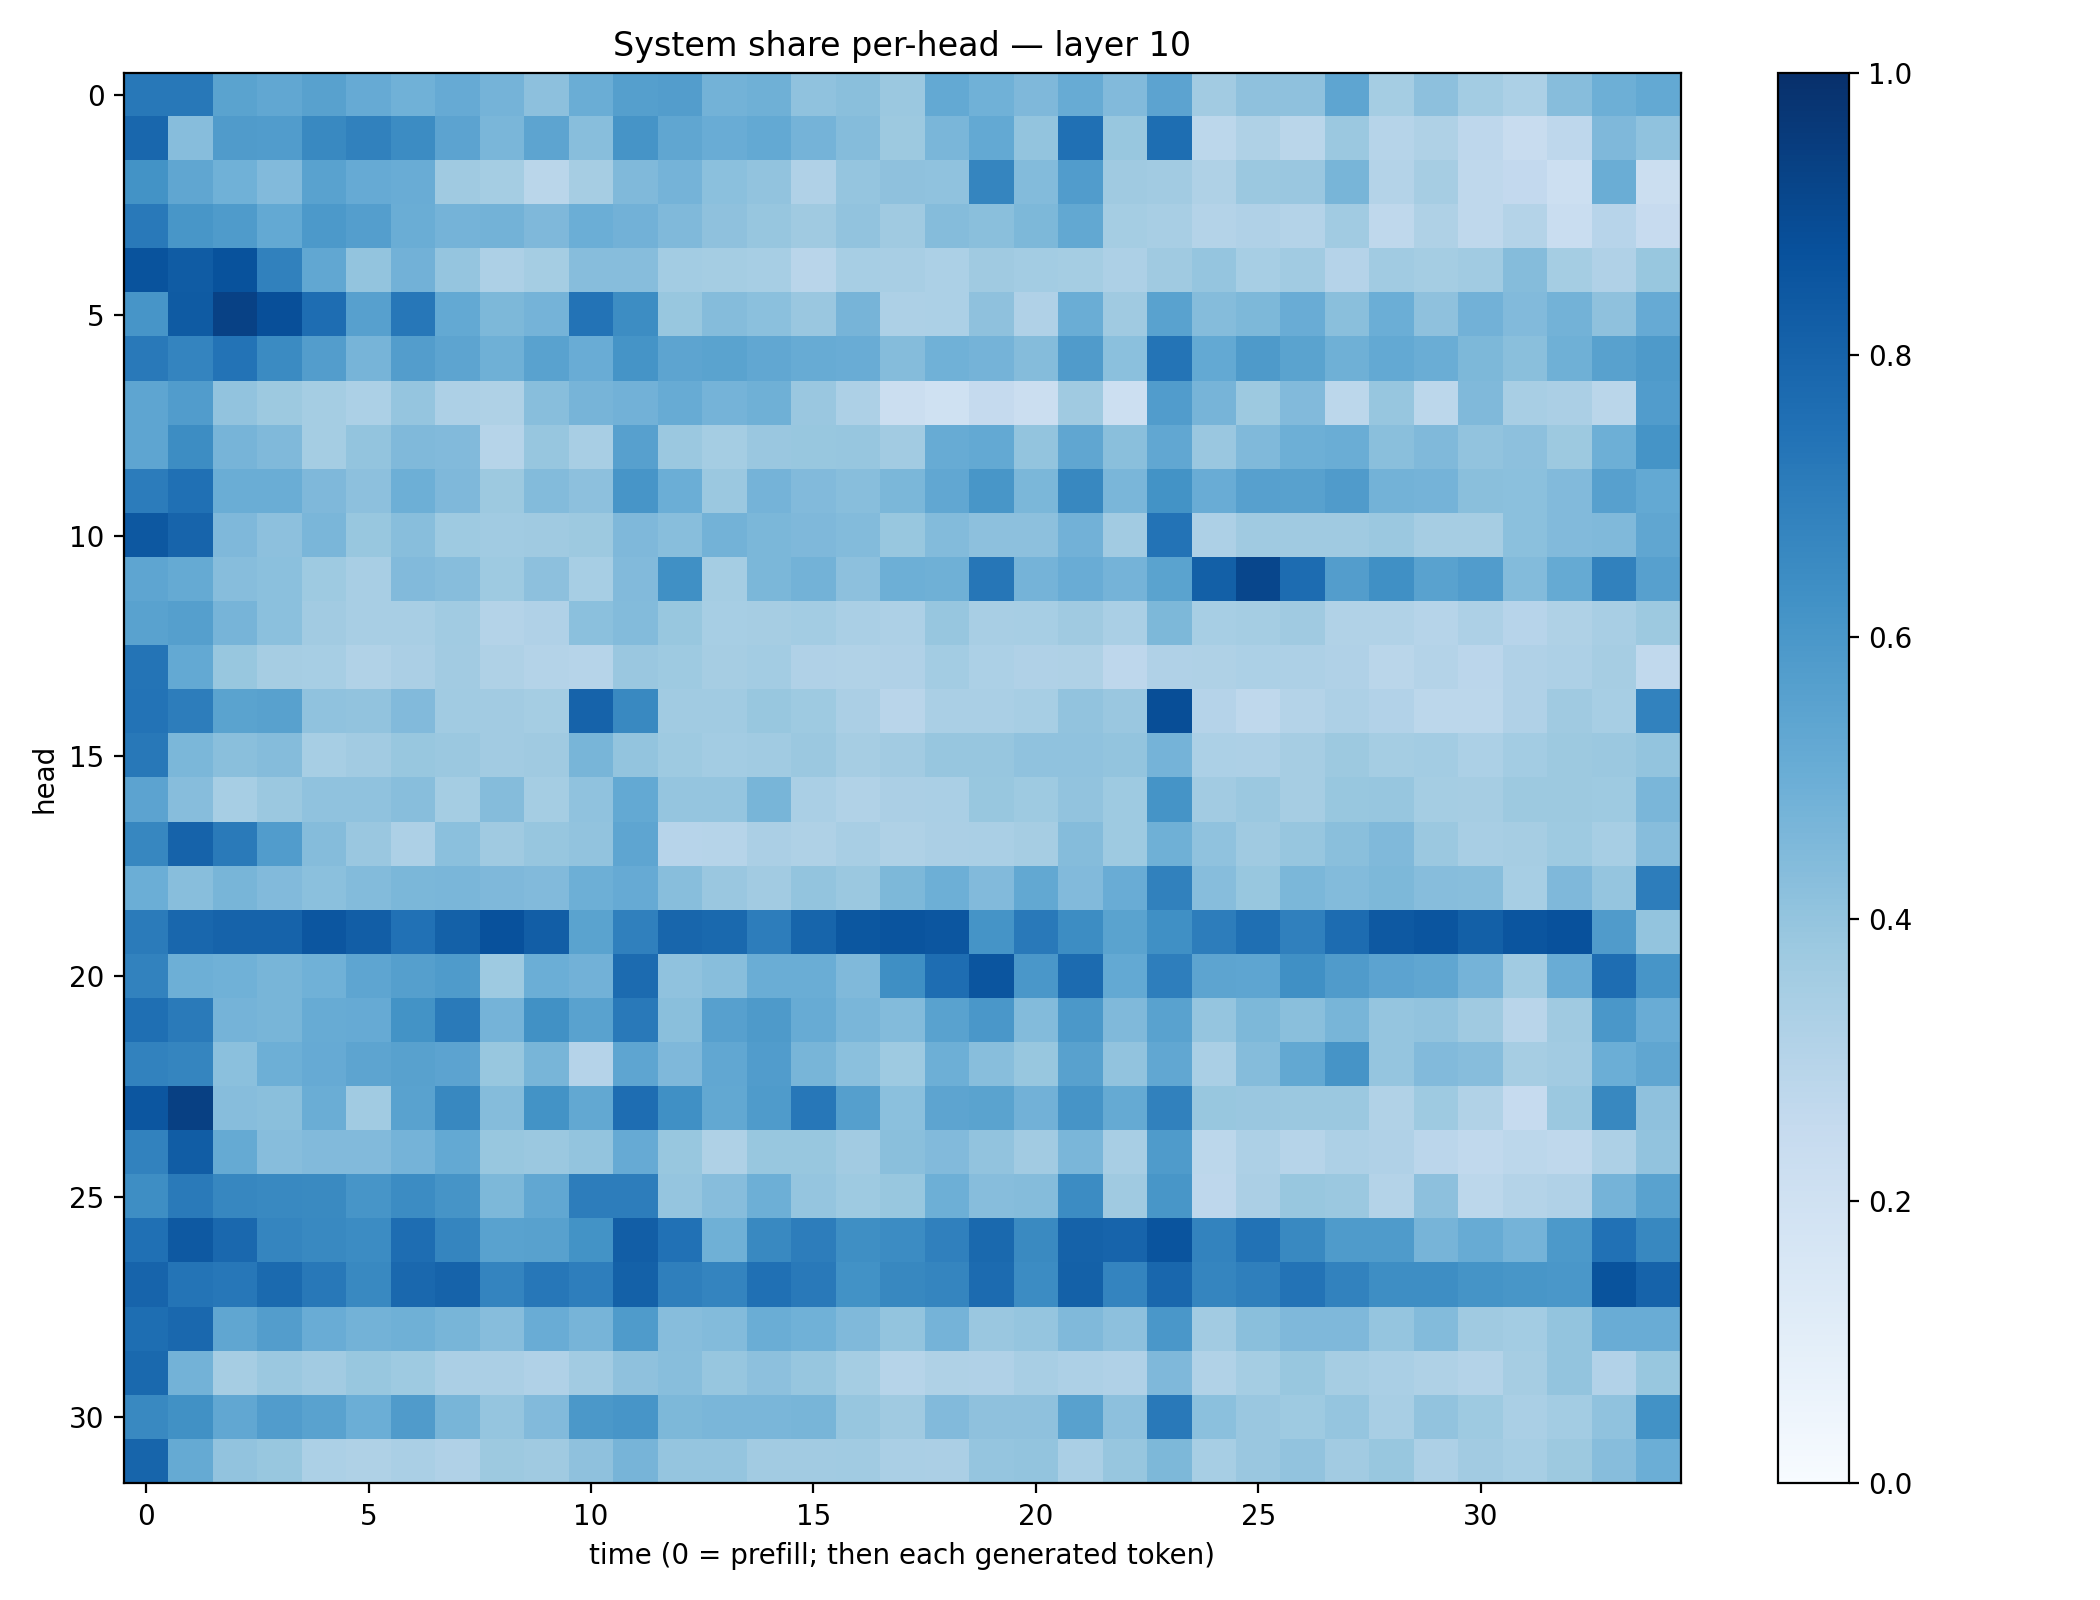

Values plotted in this chart, from the file beside it:
0.720745, 0.7187751, 0.54807216, 0.5303621, 0.5575849, 0.51392204, 0.4872637, 0.51477593, 0.474254, 0.41744533, 0.50035113, 0.5625713, 0.5726363, 0.47979313, 0.4921234, 0.4089308, 0.42567644, 0.3801835, 0.5220769, 0.48797584, 0.45203212, 0.50861144, 0.44196326, 0.54373205
0.7856, 0.4303, 0.5794, 0.5749, 0.6584, 0.6854, 0.6473, 0.5465, 0.4639, 0.5426, 0.4268, 0.612, 0.5341, 0.5055, 0.5227, 0.4728, 0.4351, 0.3789, 0.4621, 0.523, 0.4013, 0.7502, 0.3872, 0.7603
0.621, 0.5344, 0.4852, 0.4433, 0.5538, 0.5144, 0.5064, 0.3694, 0.3528, 0.2854, 0.3495, 0.4465, 0.4748, 0.4195, 0.4031, 0.3184, 0.3971, 0.4139, 0.4095, 0.6695, 0.4385, 0.5775, 0.3677, 0.3598
0.7163, 0.6023, 0.5847, 0.5207, 0.5902, 0.5673, 0.5023, 0.4765, 0.4771, 0.4522, 0.4963, 0.4828, 0.4475, 0.4119, 0.3908, 0.3697, 0.406, 0.3701, 0.435, 0.4245, 0.455, 0.5235, 0.3523, 0.3407
0.8671, 0.8289, 0.871, 0.6869, 0.5297, 0.4015, 0.4835, 0.3968, 0.3278, 0.352, 0.4314, 0.4299, 0.357, 0.355, 0.347, 0.2926, 0.344, 0.3421, 0.3306, 0.37, 0.3555, 0.3518, 0.3246, 0.3706
0.6076, 0.8332, 0.9328, 0.8806, 0.763, 0.5611, 0.7246, 0.5204, 0.4538, 0.4759, 0.7413, 0.6419, 0.3869, 0.4358, 0.4189, 0.3861, 0.4718, 0.3256, 0.3295, 0.414, 0.3198, 0.5018, 0.3699, 0.5523
0.7159, 0.6738, 0.7404, 0.6507, 0.5727, 0.4723, 0.5723, 0.5417, 0.4887, 0.5536, 0.5043, 0.6146, 0.5396, 0.5485, 0.5302, 0.5113, 0.5041, 0.434, 0.4856, 0.4736, 0.4349, 0.5791, 0.4199, 0.7344
0.539, 0.5745, 0.4043, 0.3781, 0.3549, 0.331, 0.3966, 0.327, 0.3221, 0.4279, 0.4711, 0.4827, 0.5083, 0.4764, 0.4886, 0.3847, 0.3259, 0.2245, 0.201, 0.2527, 0.2255, 0.3705, 0.2169, 0.5756
0.5372, 0.6414, 0.4718, 0.4486, 0.3549, 0.4016, 0.4477, 0.4442, 0.2997, 0.3925, 0.3417, 0.5599, 0.3817, 0.3518, 0.3848, 0.389, 0.3918, 0.3602, 0.5093, 0.5205, 0.402, 0.5337, 0.4255, 0.5287
0.7046, 0.7509, 0.5029, 0.5003, 0.452, 0.4167, 0.495, 0.4529, 0.3787, 0.438, 0.4151, 0.6086, 0.4963, 0.3822, 0.4739, 0.4432, 0.4275, 0.4589, 0.5277, 0.6029, 0.4594, 0.663, 0.4629, 0.6195
0.8461, 0.7987, 0.4504, 0.4143, 0.4636, 0.3885, 0.4297, 0.3738, 0.364, 0.3678, 0.3769, 0.4501, 0.427, 0.4785, 0.4579, 0.4523, 0.4396, 0.3872, 0.4393, 0.4176, 0.4174, 0.4807, 0.3632, 0.7418
0.5381, 0.5187, 0.4326, 0.4191, 0.3715, 0.3437, 0.4434, 0.4299, 0.3716, 0.4178, 0.3469, 0.4443, 0.6325, 0.3522, 0.4596, 0.4766, 0.4156, 0.4957, 0.4911, 0.7302, 0.4736, 0.5047, 0.4763, 0.5471
0.5532, 0.5656, 0.4691, 0.4207, 0.3625, 0.3402, 0.3431, 0.3664, 0.3084, 0.3184, 0.42, 0.4405, 0.3887, 0.3474, 0.3486, 0.3562, 0.3393, 0.3273, 0.3929, 0.3412, 0.3445, 0.3708, 0.3371, 0.4542
0.7353, 0.5212, 0.3894, 0.3507, 0.3438, 0.3154, 0.3343, 0.3627, 0.3232, 0.3064, 0.2992, 0.3842, 0.3742, 0.3506, 0.3558, 0.3203, 0.3159, 0.3193, 0.3574, 0.3307, 0.317, 0.3234, 0.2749, 0.3201
0.7411, 0.6997, 0.5472, 0.5572, 0.4083, 0.4062, 0.4447, 0.3654, 0.3606, 0.3552, 0.8036, 0.6569, 0.3658, 0.3653, 0.3881, 0.3729, 0.3342, 0.2901, 0.3387, 0.338, 0.346, 0.4039, 0.3865, 0.8849
0.721, 0.4599, 0.4228, 0.4366, 0.3463, 0.3596, 0.3878, 0.3797, 0.3601, 0.3683, 0.4667, 0.4002, 0.3743, 0.359, 0.3635, 0.3797, 0.3509, 0.36, 0.3938, 0.3932, 0.4082, 0.4087, 0.4007, 0.4745
0.5449, 0.4328, 0.3455, 0.3819, 0.4077, 0.4092, 0.4263, 0.3543, 0.4346, 0.3528, 0.4064, 0.5201, 0.397, 0.398, 0.4682, 0.3382, 0.3144, 0.3326, 0.339, 0.388, 0.3737, 0.405, 0.3749, 0.6148
0.6655, 0.8013, 0.7127, 0.5768, 0.4345, 0.3844, 0.3253, 0.4209, 0.3709, 0.3928, 0.4036, 0.5353, 0.2963, 0.3001, 0.3321, 0.3226, 0.3435, 0.3227, 0.3324, 0.3398, 0.3481, 0.4345, 0.3711, 0.4908
0.4967, 0.4262, 0.4662, 0.4438, 0.4185, 0.4381, 0.4596, 0.4638, 0.4495, 0.4439, 0.4934, 0.5129, 0.428, 0.3857, 0.361, 0.4015, 0.3814, 0.4534, 0.4948, 0.4429, 0.5264, 0.4415, 0.5053, 0.6853
0.7087, 0.7885, 0.8045, 0.8021, 0.8528, 0.8238, 0.748, 0.8123, 0.8717, 0.823, 0.5506, 0.6909, 0.7926, 0.7776, 0.7003, 0.7957, 0.8496, 0.8615, 0.853, 0.6146, 0.7167, 0.6417, 0.5478, 0.6318
0.6797, 0.4942, 0.4882, 0.4672, 0.4847, 0.5381, 0.5637, 0.5822, 0.3744, 0.4966, 0.4832, 0.7705, 0.4069, 0.4292, 0.5026, 0.5005, 0.4488, 0.634, 0.7651, 0.8588, 0.598, 0.7704, 0.5209, 0.6968
0.7552, 0.7113, 0.4759, 0.4668, 0.5115, 0.514, 0.6178, 0.7142, 0.4732, 0.6278, 0.5522, 0.7152, 0.4231, 0.559, 0.5873, 0.5081, 0.4646, 0.4379, 0.5516, 0.5985, 0.4403, 0.5953, 0.4491, 0.5524
0.6797, 0.6682, 0.4185, 0.4937, 0.5141, 0.5405, 0.5552, 0.5432, 0.3872, 0.4664, 0.3024, 0.5367, 0.4504, 0.529, 0.5757, 0.4678, 0.4181, 0.3745, 0.4953, 0.427, 0.3898, 0.557, 0.4043, 0.5297
0.8548, 0.9362, 0.4321, 0.4235, 0.5025, 0.364, 0.5519, 0.6612, 0.4355, 0.6192, 0.5264, 0.7627, 0.6293, 0.525, 0.5842, 0.7247, 0.5651, 0.4187, 0.5391, 0.5491, 0.4829, 0.6113, 0.5173, 0.6872
0.6807, 0.827, 0.5185, 0.4332, 0.4453, 0.442, 0.475, 0.521, 0.3876, 0.3819, 0.4019, 0.5147, 0.3872, 0.322, 0.387, 0.3902, 0.3598, 0.4236, 0.4436, 0.4045, 0.361, 0.4635, 0.3408, 0.5847
0.6404, 0.7134, 0.6678, 0.6564, 0.6558, 0.6087, 0.6458, 0.6098, 0.4537, 0.5297, 0.6996, 0.7023, 0.3977, 0.4334, 0.4926, 0.3974, 0.3747, 0.3899, 0.4933, 0.4313, 0.4337, 0.6449, 0.3684, 0.602
0.7511, 0.8407, 0.7846, 0.6684, 0.6582, 0.6448, 0.7636, 0.6688, 0.5542, 0.5555, 0.6179, 0.8211, 0.7481, 0.4886, 0.6591, 0.702, 0.633, 0.6456, 0.6914, 0.7785, 0.6558, 0.8056, 0.7971, 0.8616
0.8001, 0.7376, 0.7233, 0.7741, 0.7223, 0.6583, 0.7822, 0.8027, 0.6733, 0.7234, 0.6967, 0.81, 0.6932, 0.6731, 0.7515, 0.7182, 0.6244, 0.6629, 0.6695, 0.773, 0.647, 0.8115, 0.6729, 0.7889
0.7616, 0.7852, 0.5321, 0.5731, 0.5055, 0.4796, 0.4889, 0.4683, 0.431, 0.5078, 0.4723, 0.5839, 0.4304, 0.4394, 0.5004, 0.4859, 0.4471, 0.401, 0.4765, 0.3846, 0.398, 0.4455, 0.4165, 0.6014
0.7791, 0.4768, 0.3512, 0.3805, 0.3631, 0.3877, 0.3713, 0.3331, 0.3334, 0.3198, 0.3599, 0.4125, 0.4265, 0.3931, 0.4166, 0.3939, 0.3546, 0.3005, 0.3227, 0.3165, 0.3418, 0.3269, 0.3193, 0.453
0.6584, 0.6286, 0.5294, 0.5765, 0.5535, 0.498, 0.5791, 0.4651, 0.3962, 0.443, 0.594, 0.609, 0.4547, 0.4628, 0.4639, 0.4661, 0.3945, 0.3683, 0.4447, 0.414, 0.4102, 0.5554, 0.4141, 0.7152
0.7966, 0.5178, 0.4025, 0.3878, 0.332, 0.3216, 0.3396, 0.3183, 0.3767, 0.3696, 0.4125, 0.4711, 0.3951, 0.397, 0.3623, 0.3609, 0.3651, 0.3379, 0.3328, 0.3959, 0.4012, 0.336, 0.391, 0.456
